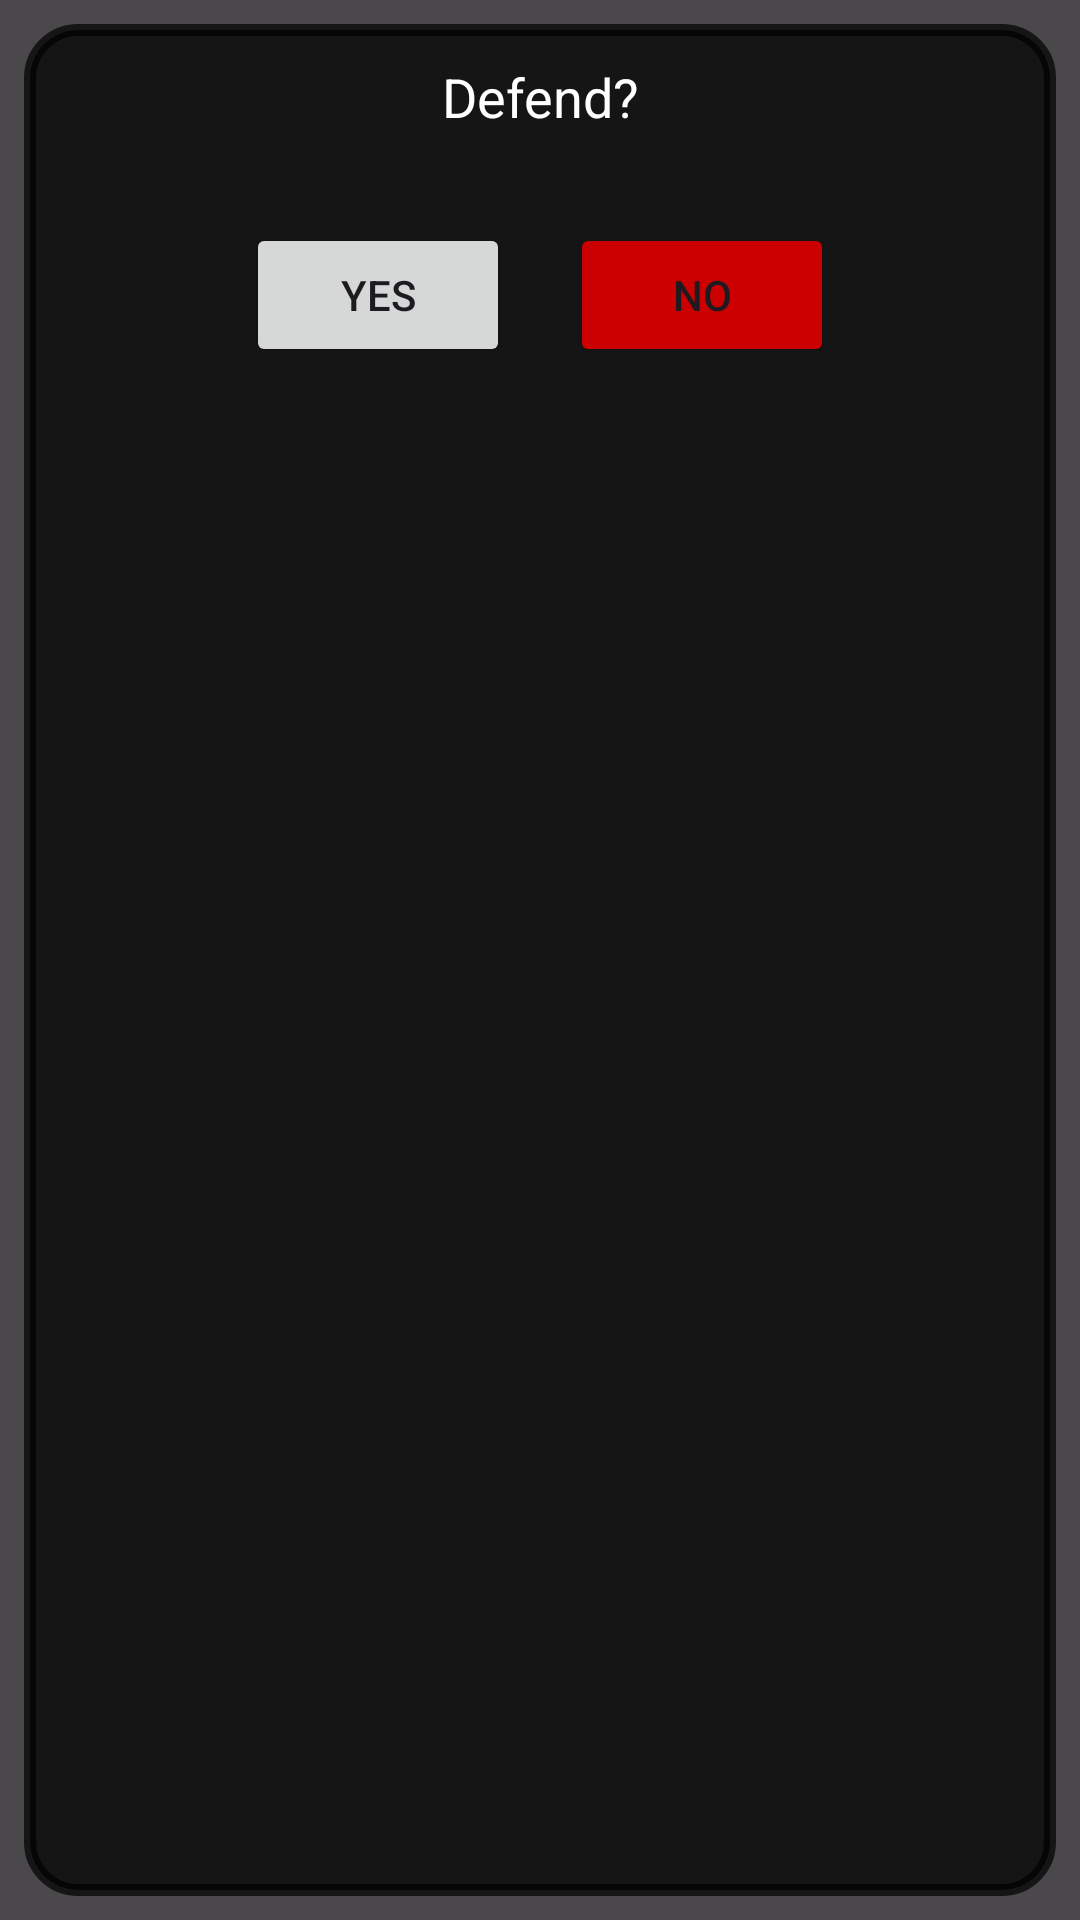

Write the Android layout XML for this screen, with the resource values it uses.
<!-- AndroidManifest.xml: application theme Theme.FightingGame -->
<!-- res/layout/defend.xml -->
<?xml version="1.0" encoding="utf-8"?>
<LinearLayout xmlns:android="http://schemas.android.com/apk/res/android"
    android:layout_width="match_parent"
    android:layout_height="wrap_content"
    android:orientation="vertical"
    android:background="@drawable/dialog_background"
    android:backgroundTint="@color/transparent3"
    android:padding="20dp">

    <TextView
        android:id="@+id/tv_ready_message"
        android:layout_width="match_parent"
        android:layout_height="wrap_content"
        android:text="Defend?"
        android:textSize="18sp"
        android:textColor="@color/white"
        android:gravity="center"
        android:paddingBottom="20dp"/>

    <LinearLayout
        android:layout_width="match_parent"
        android:layout_height="wrap_content"
        android:orientation="horizontal"
        android:gravity="center">

        <Button
            android:id="@+id/btn_yes"
            android:layout_width="wrap_content"
            android:layout_height="wrap_content"
            android:text="Yes"
            android:layout_margin="10dp"/>

        <Button
            android:id="@+id/btn_no"
            android:backgroundTint="@android:color/holo_red_dark"
            android:layout_width="wrap_content"
            android:layout_height="wrap_content"
            android:text="No"
            android:layout_margin="10dp"/>
    </LinearLayout>


</LinearLayout>
<!-- resources referenced by this layout -->
<resources>
  <color name="transparent3">#B4000000</color>
  <color name="white">#FFFFFFFF</color>
  <!-- drawable dialog_background (drawable) -->
  <?xml version="1.0" encoding="utf-8"?>
  <layer-list xmlns:android="http://schemas.android.com/apk/res/android">
      
      <item>
          <shape android:shape="rectangle">
              <solid android:color="#3D2B1F" /> 
              
              <padding
                  android:left="8dp"
                  android:top="8dp"
                  android:right="8dp"
                  android:bottom="8dp" />
          </shape>
      </item>
  
      
      <item>
          <shape android:shape="rectangle">
              <stroke
                  android:width="4dp"
                  android:color="#FFD700" /> 
              <corners android:radius="16dp" /> 
          </shape>
      </item>
  </layer-list>
  <style name="Theme.FightingGame" parent="Base.Theme.FightingGame" />
  <style name="Base.Theme.FightingGame" parent="Theme.Material3.DayNight.NoActionBar">
          
          
          
          <item name="android:windowFullscreen">true</item>
          <item name="android:windowNoTitle">true</item>
      </style>
</resources>
